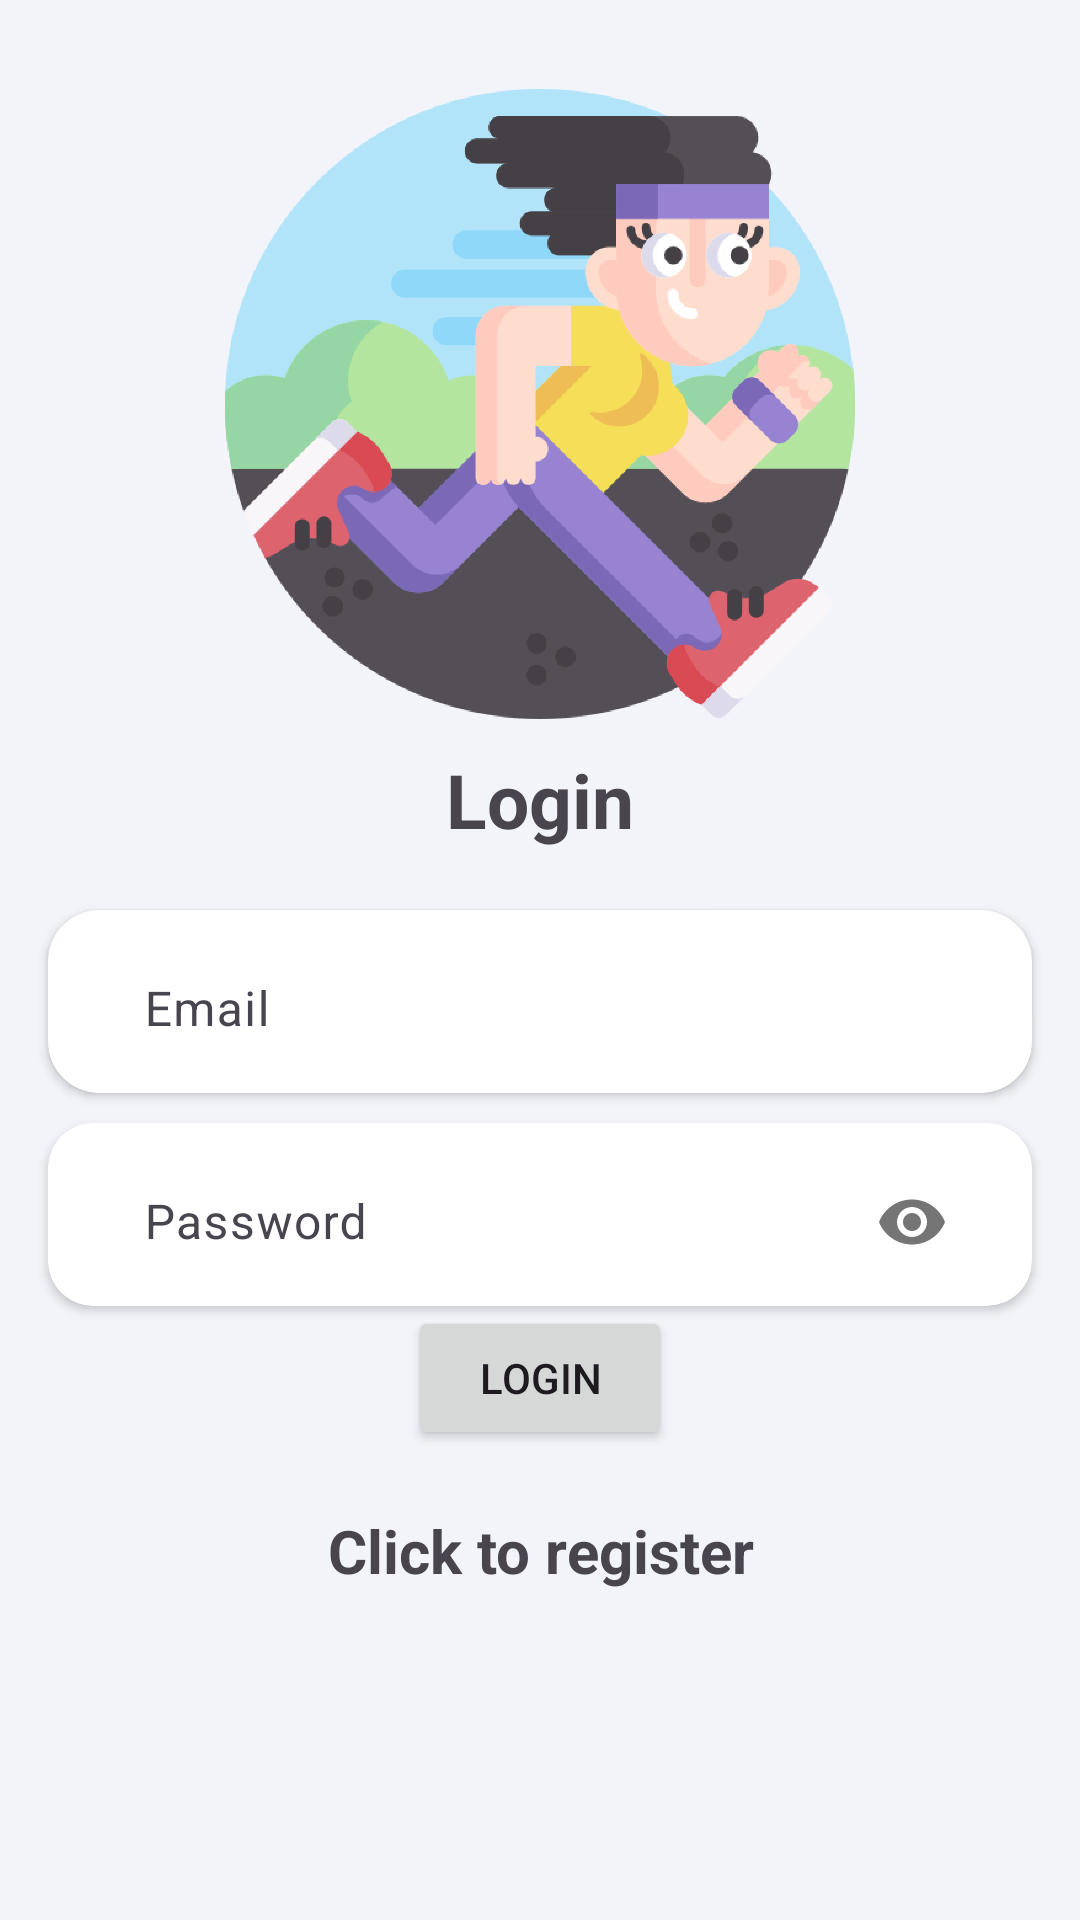

Reconstruct the res/layout file that produces this screen, plus the resources it refers to.
<!-- AndroidManifest.xml: application theme Theme.MainProjectYourResults -->
<!-- res/layout/activity_login.xml -->
<?xml version="1.0" encoding="utf-8"?>
<LinearLayout xmlns:android="http://schemas.android.com/apk/res/android"
    xmlns:app="http://schemas.android.com/apk/res-auto"
    xmlns:tools="http://schemas.android.com/tools"
    android:layout_width="match_parent"
    android:layout_height="match_parent"
    android:background="#F3F4F9"
    android:gravity="center"
    android:orientation="vertical"
    tools:context=".ui.LoginActivity">

    <ImageView
        android:id="@+id/imageView2"
        android:layout_width="210dp"
        android:layout_height="230dp"
        android:layout_marginTop="-90dp"
        android:scaleType="centerInside"
        android:src="@drawable/runner_2_img"
        tools:srcCompat="@tools:sample/avatars" />

    <TextView
        android:id="@+id/loginText"
        android:layout_width="match_parent"
        android:layout_height="wrap_content"
        android:layout_marginBottom="20sp"
        android:gravity="center"
        android:text="@string/login"
        android:textSize="25sp"
        android:textStyle="bold" />

    <androidx.cardview.widget.CardView
        android:layout_width="match_parent"
        android:layout_height="wrap_content"
        android:layout_marginLeft="16dp"
        android:layout_marginRight="16dp"
        app:cardCornerRadius="17dp">

        <com.google.android.material.textfield.TextInputLayout
            android:layout_width="match_parent"
            android:layout_height="wrap_content"
            android:layout_marginLeft="16dp"
            android:layout_marginRight="16dp">

            <com.google.android.material.textfield.TextInputEditText
                android:id="@+id/email"
                android:layout_width="match_parent"
                android:layout_height="wrap_content"
                android:background="@color/white"
                android:hint="@string/email"
                app:hintTextColor="@color/white">

            </com.google.android.material.textfield.TextInputEditText>

        </com.google.android.material.textfield.TextInputLayout>
    </androidx.cardview.widget.CardView>

    <androidx.cardview.widget.CardView
        android:layout_width="match_parent"
        android:layout_height="wrap_content"
        android:layout_marginLeft="16dp"
        android:layout_marginTop="10dp"
        android:layout_marginRight="16dp"
        app:cardCornerRadius="15dp">

        <com.google.android.material.textfield.TextInputLayout
            android:layout_width="match_parent"
            android:layout_height="wrap_content"
            android:layout_marginLeft="16dp"
            android:layout_marginRight="16dp"
            app:passwordToggleEnabled="true">

            <com.google.android.material.textfield.TextInputEditText
                android:id="@+id/password"
                android:layout_width="match_parent"
                android:layout_height="wrap_content"
                android:background="@color/white"
                android:hint="@string/password"
                android:inputType="textPassword"
                app:hintTextColor="@color/white">

            </com.google.android.material.textfield.TextInputEditText>

        </com.google.android.material.textfield.TextInputLayout>
    </androidx.cardview.widget.CardView>

    <ProgressBar
        android:id="@+id/progressBar"
        android:layout_width="wrap_content"
        android:layout_height="wrap_content"
        android:visibility="gone" />

    <Button
        android:id="@+id/loginButton"
        android:layout_width="wrap_content"
        android:layout_height="wrap_content"
        android:text="@string/login" />

    <TextView

        android:id="@+id/registerNow"
        android:layout_width="match_parent"
        android:layout_height="wrap_content"
        android:layout_marginTop="20dp"
        android:gravity="center"
        android:text="@string/click_to_register"
        android:textSize="20sp"
        android:textStyle="bold" />

</LinearLayout>
<!-- resources referenced by this layout -->
<resources>
  <!-- drawable runner_2_img: png bitmap (drawable, 89062 bytes) -->
  <string name="click_to_register">Click to register</string>
  <string name="email">Email</string>
  <string name="login">Login</string>
  <string name="password">Password</string>
  <style name="Theme.MainProjectYourResults" parent="Base.Theme.MainProjectYourResults" />
  <style name="Base.Theme.MainProjectYourResults" parent="Theme.Material3.DayNight.NoActionBar">
          
          
      </style>
  <!-- not gathered from this repository: default colours our renderer supplied (Android Studio template values) -->
  <color name="white">#FFFFFFFF</color>
</resources>
